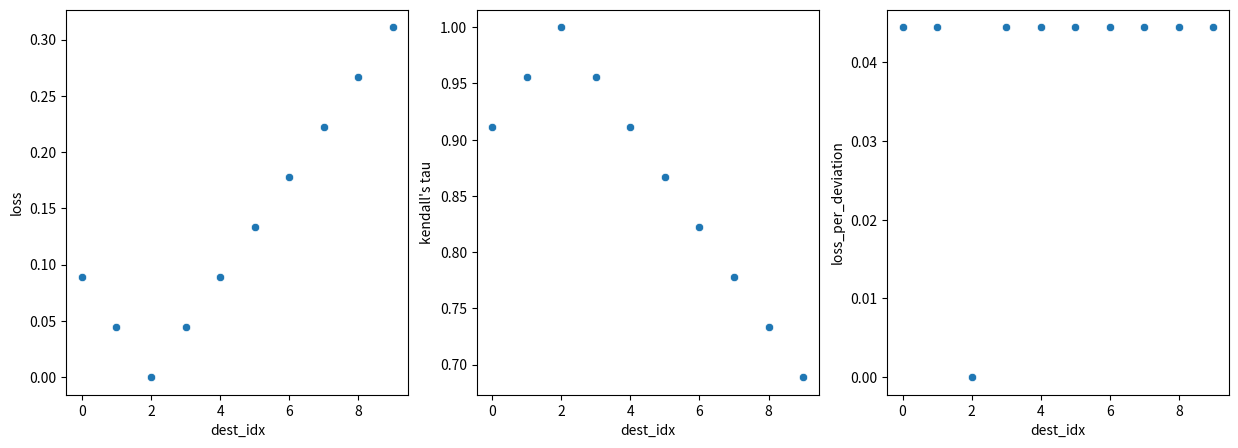

This figure's Python source:
# scoring function
# this is copied from https://www.kaggle.com/code/ryanholbrook/competition-metric-kendall-tau-correlation
from bisect import bisect

# Actually O(N^2), but fast in practice for our data
def count_inversions(a):
    inversions = 0
    sorted_so_far = []
    for i, u in enumerate(a):  # O(N)
        j = bisect(sorted_so_far, u)  # O(log N)
        inversions += i - j
        sorted_so_far.insert(j, u)  # O(N)
    return inversions

def kendall_tau(ground_truth, predictions):
    total_inversions = 0  # total inversions in predicted ranks across all instances
    total_2max = 0  # maximum possible inversions across all instances
    for gt, pred in zip(ground_truth, predictions):
        ranks = [gt.index(x) for x in pred]  # rank predicted order in terms of ground truth
        total_inversions += count_inversions(ranks)
        n = len(gt)
        total_2max += n * (n - 1)
    return 1 - 4 * total_inversions / total_2max

def task_loss(ground_truth, predictions):
    return 1 - kendall_tau(ground_truth, predictions)

def get_diff(source_index, dest_index):
    return abs(source_index - dest_index)

print("diff of 2 => 7 :", get_diff(2,7))

correct_sequence = [c for c in "abcdefghij"]
correct_index = 2

print("correct sequence   :", correct_sequence)
print("given base sequence:", correct_sequence[:correct_index] + correct_sequence[correct_index+1:])
print("prediction target  :", correct_sequence[correct_index])
print("correct index      :", correct_index)


def replace(correct_sequence, source_index, dest_index):
    out = list(correct_sequence)
    value = out.pop(source_index)
    out = out[:dest_index] + [value] + out[dest_index:]
    return out

pred_index = 3

diff = get_diff(correct_index, pred_index)
prediction_c_as_3rd = replace(correct_sequence, correct_index, pred_index)

print("pred index         :", pred_index)
print("diff(:=abs(pred_index-correct_index))")
print("                   :", diff)
print("prediction_c_as_3rd:", prediction_c_as_3rd)
print("kendall_tau        :", kendall_tau([correct_sequence], [prediction_c_as_3rd]))
print("task_loss(:=1-tau) :", task_loss([correct_sequence], [prediction_c_as_3rd]))
print("task_loss/diff     :", task_loss([correct_sequence], [prediction_c_as_3rd])/diff)

pred_index = 4

diff = get_diff(correct_index, pred_index)
prediction_c_as_4th = replace(correct_sequence, correct_index, pred_index)

print("pred index         :", pred_index)
print("diff               :", diff)
print("prediction_c_as_4th:", prediction_c_as_4th)
print("kendall_tau        :", kendall_tau([correct_sequence], [prediction_c_as_4th]))
print("task_loss(:=1-tau) :", task_loss([correct_sequence], [prediction_c_as_4th]))
print("task_loss/diff     :", task_loss([correct_sequence], [prediction_c_as_4th])/diff)

import pandas as pd
import matplotlib.pyplot as plt
import seaborn as sns

CORRECT_SEQUENCE = [c for c in "abcdefghij"]
SOURCE_IDX = 2

def get_scores(source_idx):
    dests = list()
    scores = list()
    losses = list()
    losses_per_deviations = list()

    for dest_idx in range(len(CORRECT_SEQUENCE)):
        pred = replace(CORRECT_SEQUENCE, SOURCE_IDX, dest_idx)
        score = kendall_tau([CORRECT_SEQUENCE], [pred])
        loss = task_loss([CORRECT_SEQUENCE], [pred]) # or simply (1 - score)
        loss_per_deviation = loss / max(1, get_diff(SOURCE_IDX, dest_idx)) # avoid deviding by 0

        dests.append(dest_idx)
        scores.append(score)
        losses.append(loss)
        losses_per_deviations.append(loss_per_deviation)
    return pd.DataFrame({"dest_idx":dests, "kendall's tau":scores, "loss": losses, "loss_per_deviation": losses_per_deviations})

ig, (ax1, ax2, ax3) = plt.subplots(1, 3, figsize=(15, 5))
df = get_scores(SOURCE_IDX)
sns.scatterplot(x="dest_idx", y="loss", data=df, ax=ax1)
sns.scatterplot(x="dest_idx", y="kendall's tau", data=df, ax=ax2)
sns.scatterplot(x="dest_idx", y="loss_per_deviation", data=df, ax=ax3)

# the following value should matches "loss/diff" in the above example
def n_C_2(n):
    return (n * (n-1))//2

len_sequence = len(correct_sequence)
decreasing_for_one_rank = 2 / n_C_2(len_sequence)

print("decreasing for one-rank-difference (should be loss/diff):", decreasing_for_one_rank)

